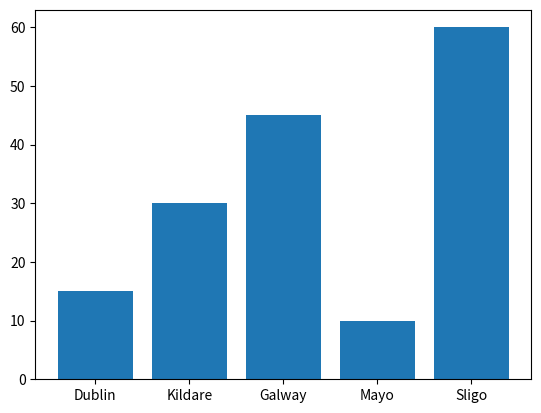

Python code for this plot:
#Modify the previous programme to make it a bar chart
# Author Andre Hoarau
import numpy as np
import matplotlib.pyplot as plt
listofcounties= ["Dublin", "Kildare", "Galway", "Mayo", "Sligo"]
sizes =[15,30,45,10,60]

plt.bar(listofcounties,sizes)
plt.show()